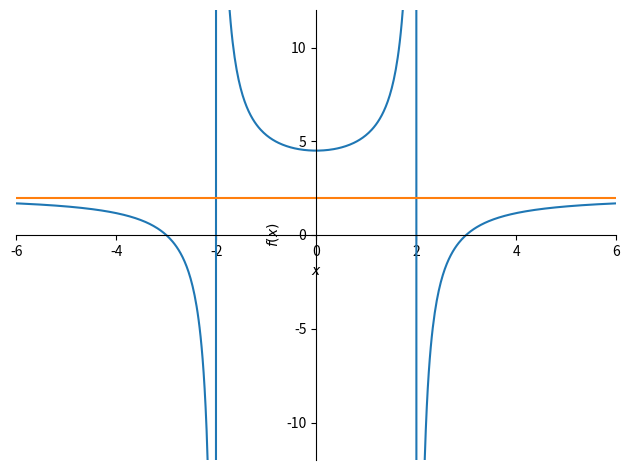
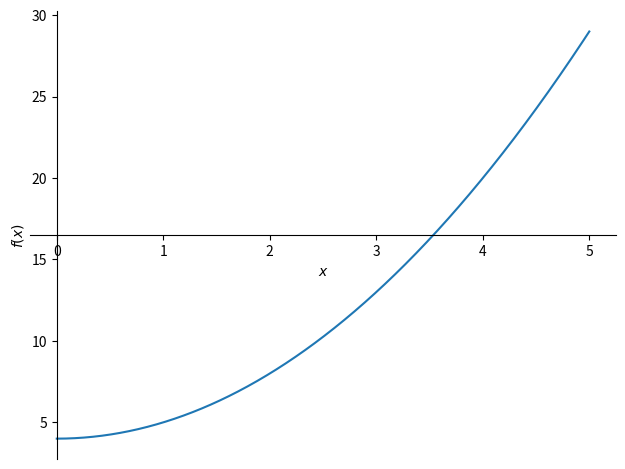
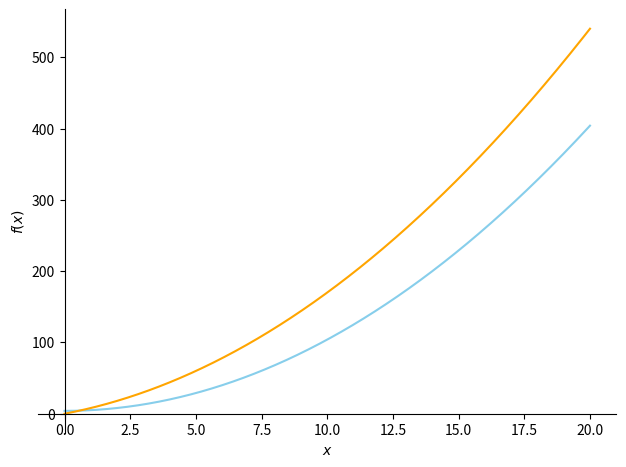
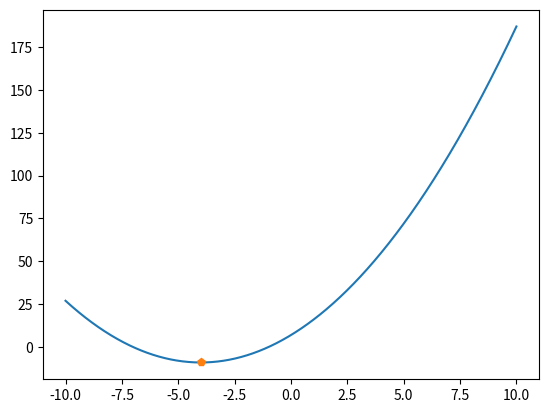

Reproduce these figures in Python, in order.
import numpy as np
from sympy import * # Librería de Calculo
from sympy.plotting import plot as symplot # Librería para las gráficas
from sympy.abc import x, y, h, a, b, c, z # Carga de un simbolico "x"
from sympy.plotting.pygletplot import PygletPlot as Plot # Librería para las gráficas



# Limites:

def func2(x):
    return x**2 + 4

lim1 = limit(func2(x),x,oo) # Limite x -> infinito
print(lim1) 

limder = limit((func2(x+h)-func2(x))/h,h,0) # Derivada por definicion

print(limder)

#Diferenciales:

func = 5*x**2 + 10*x + 7*y**2 + 9*y 

d1 = diff(func,x) # Derivada Parcial Respecto x
d2 = diff(func,y) # Derivada Parcial Respecto y
grad = (d1,d2) # Calculo de La Gradiente de Func
print(grad)


func3 = x**5 

d3 = diff(func3,x,5) # Derivada quinta
print(d3)



# Polinomios de Taylor:

funci = sin(x)
funci2 = series(funci,x,0,20).removeO() # Obligatorio poner removeO().
#symplot(funci2,funci) # Dibuja las dos funciones

val = funci.subs(x,90)
val2 = funci2.subs(x,90)


# Analisis de Funciones:

numerador = 2 * (x**2 -9)
denominador = (x**2 - 4)

funcio = numerador / denominador

asinhor = limit(funcio,x,oo)
asinver = solve(denominador,x)
print(asinhor,asinver)
symplot(funcio,asinhor,xlim=(-6,6),ylim=(-12,12)) # Muestra Asíntota horizontal

# Puntos Criticos:

func3 = x**2 + 8*x + 7
func3der = diff(func3,x)
CriticosX = list(solveset(func3der,x))
CriticosY = [func3.subs(x,a) for a in CriticosX]
print(CriticosX,CriticosY)





# Representacion Grafica: 

rep = symplot(func2(x),(x,0,5)) # Representacion de una funcion
rep1 = symplot(func2(x),x**2 + 7*x , (x,0,20),show = false) # Representacion de 2 funciones
rep1[0].line_color = 'skyblue' # Cambio el color de la primera funcion
rep1[1].line_color = 'orange' # Cambio el color a la segunda funcion
rep1.show() # Se muestra el grafico con las dos funcones





# Ejercicios de Derivadas:

mat = [cos(4*x),3*x],[x,sin(5*x)]
der = list([[diff(f,x) for f in mat[0]]])
der.append([diff(f,x) for f in mat[1]])
print(f'Array Solucion: {der}')

funciones = [tan(x+y),a*x + b*y + c*z,x**(0.5) - 3*y]
derivadas = list([diff(f,x) for f in funciones])
print(f'Las Derivadas de las funciones : {funciones} \n Aqui las Derivadas: \n {derivadas}')


#Matriz Jacobina:

jac = Matrix([exp(1)**x,cos(y),sin(z)])
sym = Matrix([x,y,z])

print(jac.jacobian(sym))

#Matriz Hessiana:

func = x*y + 2*z*x

print(hessian(func,(x,y)))



import matplotlib.pyplot as plt

# Obtener puntos Críticos:

func = x**2 + 8*x + 7
f1 = diff(func,x)
CriticosX = list(solveset(f1,x))
CriticosY = [func.subs(x,a) for a in CriticosX if a < 0]
# Creando mapa:

xx = np.linspace(-10,10,1000)
yy = lambdify(x,[func])(xx)
plt.plot(xx,np.transpose(yy))
plt.plot(CriticosX,CriticosY,'p')
plt.show()
